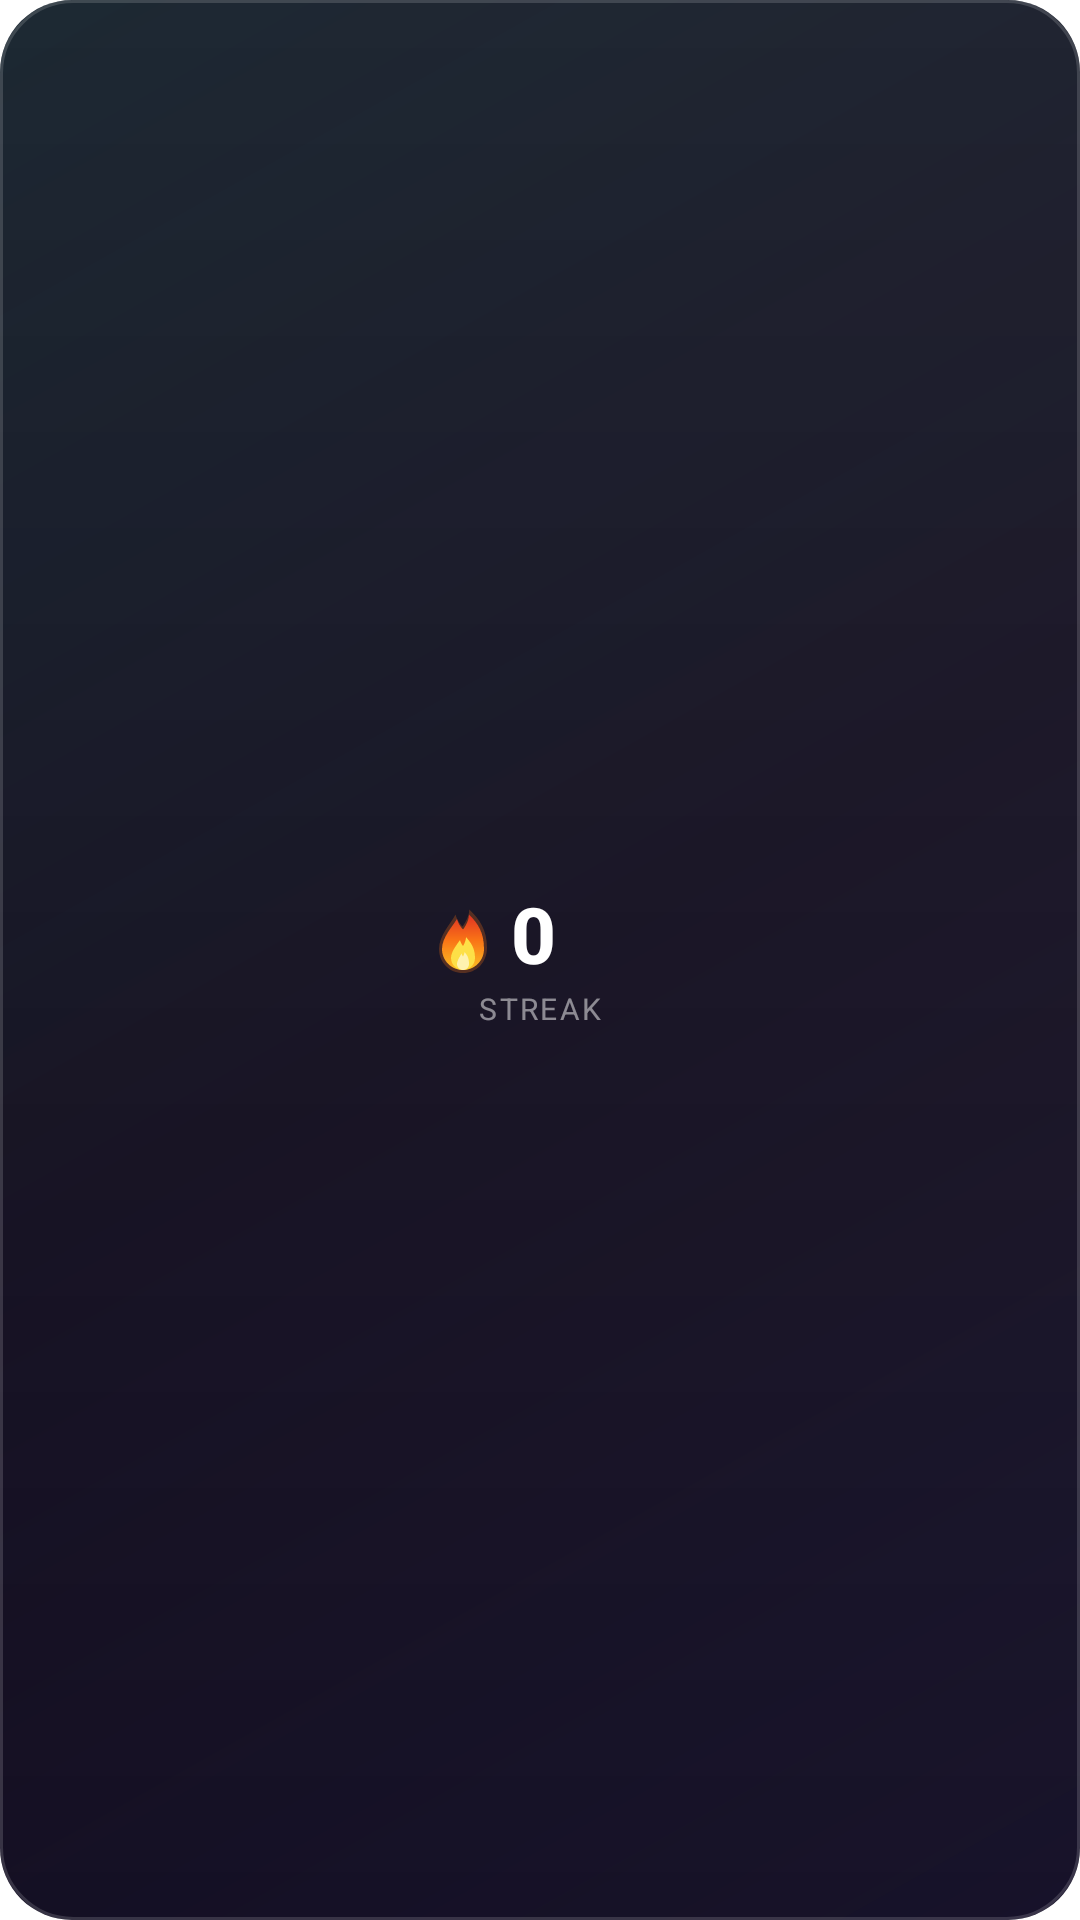

The Android layout XML behind this screen, and the referenced resources:
<!-- AndroidManifest.xml: application theme AppTheme -->
<!-- res/layout/widget_streak_small.xml -->
<?xml version="1.0" encoding="utf-8"?>
<LinearLayout xmlns:android="http://schemas.android.com/apk/res/android"
    android:id="@+id/widget_small_root"
    android:layout_width="match_parent"
    android:layout_height="match_parent"
    android:background="@drawable/widget_background"
    android:gravity="center"
    android:orientation="vertical"
    android:padding="10dp">

    <LinearLayout
        android:layout_width="match_parent"
        android:layout_height="wrap_content"
        android:orientation="horizontal"
        android:gravity="center">
        <ImageView
            android:id="@+id/widget_flame_icon"
            android:layout_width="24dp"
            android:layout_height="28dp"
            android:src="@drawable/ic_flame"
            android:contentDescription="Streak"
            android:scaleType="fitCenter" />
        <TextView
            android:id="@+id/widget_streak_count"
            android:layout_width="wrap_content"
            android:layout_height="wrap_content"
            android:layout_marginStart="4dp"
            android:layout_marginEnd="4dp"
            android:text="0"
            android:textColor="#FFFFFFFF"
            android:textSize="26sp"
            android:textStyle="bold"
            android:fontFamily="sans-serif-medium"
            android:includeFontPadding="false" />
        <ImageView
            android:id="@+id/widget_streak_level"
            android:layout_width="28dp"
            android:layout_height="28dp"
            android:contentDescription=""
            android:scaleType="fitCenter" />
    </LinearLayout>
    <TextView
        android:id="@+id/widget_streak_label"
        android:layout_width="match_parent"
        android:layout_height="wrap_content"
        android:layout_marginTop="3dp"
        android:gravity="center"
        android:text="STREAK"
        android:textColor="#80FFFFFF"
        android:textSize="10sp"
        android:fontFamily="sans-serif"
        android:letterSpacing="0.08"
        android:textAllCaps="true"
        android:includeFontPadding="false" />
</LinearLayout>
<!-- resources referenced by this layout -->
<resources>
  <!-- drawable ic_flame (drawable) -->
  <?xml version="1.0" encoding="utf-8"?>
  <vector xmlns:android="http://schemas.android.com/apk/res/android"
      xmlns:aapt="http://schemas.android.com/aapt"
      android:width="48dp"
      android:height="48dp"
      android:viewportWidth="24"
      android:viewportHeight="24">
  
      
      <path
          android:fillColor="#45f97316"
          android:pathData="M12,24c-4.5,0 -8,-3.5 -8,-8c0,-4.5 4,-8.5 5.5,-11.5c0.6,2.3 2.3,4 2.3,4s2.3,-2.8 2.3,-5.7C17.5,6 20,9.5 20,15.5C20,20.5 16.5,24 12,24z" />
  
      
      <path
          android:pathData="M12,23c-3.866,0 -7,-3.134 -7,-7c0,-3.866 3.5,-7.5 5,-10c0.5,2 2,3.5 2,3.5s2,-2.5 2,-5c3,3 5,6 5,11.5C19,19.866 15.866,23 12,23z">
          <aapt:attr name="android:fillColor">
              <gradient
                  android:type="linear"
                  android:startX="12" android:startY="23"
                  android:endX="12" android:endY="3">
                  <item android:offset="0.0" android:color="#FFfbbf24" />
                  <item android:offset="0.5" android:color="#FFf97316" />
                  <item android:offset="1.0" android:color="#FFdc2626" />
              </gradient>
          </aapt:attr>
      </path>
  
      
      <path
          android:fillColor="#FFfde047"
          android:pathData="M12,23c-2.209,0 -4,-1.791 -4,-4c0,-2.209 2,-4.5 3,-6c0.3,1.2 1,2 1,2s1,-1.5 1,-3c1.5,1.8 3,3.5 3,7C16,21.209 14.209,23 12,23z" />
  
      
      <path
          android:fillColor="#90FFFFFF"
          android:pathData="M12,23c-1.1,0 -2,-0.9 -2,-2c0,-1.1 1,-2.5 1.5,-3.5c0.15,0.6 0.5,1 0.5,1s0.5,-0.75 0.5,-1.5c0.75,0.9 1.5,1.75 1.5,4C14,22.1 13.1,23 12,23z" />
  </vector>
  <!-- drawable widget_background (drawable) -->
  <?xml version="1.0" encoding="utf-8"?>
  <layer-list xmlns:android="http://schemas.android.com/apk/res/android">
  
      
      <item>
          <shape android:shape="rectangle">
              <corners android:radius="24dp" />
              <gradient
                  android:startColor="#FF0a0a12"
                  android:centerColor="#FF0b0a14"
                  android:endColor="#FF08080e"
                  android:angle="135" />
          </shape>
      </item>
  
      
      <item>
          <shape android:shape="rectangle">
              <corners android:radius="24dp" />
              <gradient
                  android:startColor="#1a8b5cf6"
                  android:centerColor="#0c6d28d9"
                  android:endColor="#160ea5e9"
                  android:angle="135" />
          </shape>
      </item>
  
      
      <item>
          <shape android:shape="rectangle">
              <corners android:radius="24dp" />
              <gradient
                  android:startColor="#14FFFFFF"
                  android:endColor="#00FFFFFF"
                  android:angle="270" />
          </shape>
      </item>
  
      
      <item>
          <shape android:shape="rectangle">
              <corners android:radius="24dp" />
              <stroke android:width="1dp" android:color="#26FFFFFF" />
              <solid android:color="#00000000" />
          </shape>
      </item>
  
  </layer-list>
</resources>
